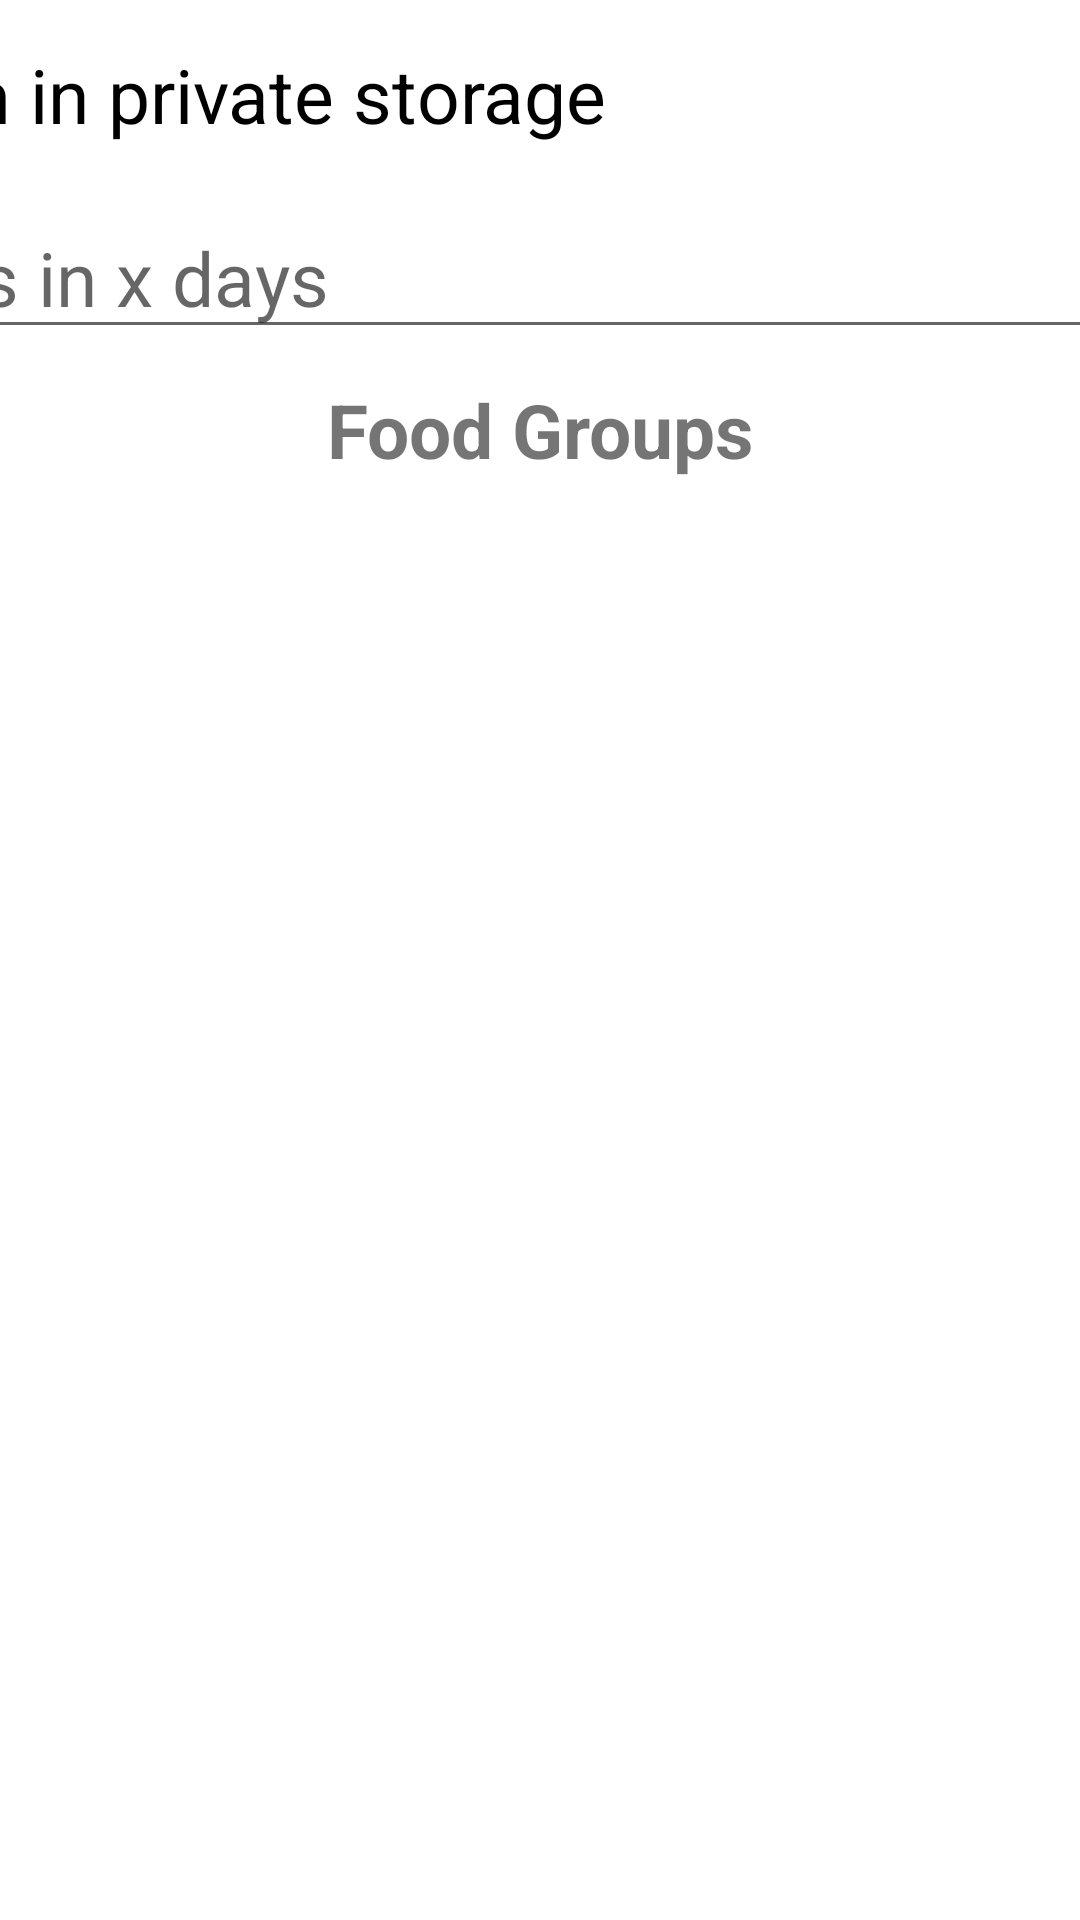

Android layout source for this screen:
<!-- AndroidManifest.xml: application theme Theme.KitchenCompanion -->
<!-- res/layout/pantry_filter_dialog.xml -->
<?xml version="1.0" encoding="utf-8"?>
<androidx.constraintlayout.widget.ConstraintLayout
    xmlns:android="http://schemas.android.com/apk/res/android"
    xmlns:app="http://schemas.android.com/apk/res-auto"
    android:layout_width="match_parent"
    android:layout_height="match_parent">

    <androidx.cardview.widget.CardView
        android:layout_width="550dp"
        android:layout_height="900dp"
        app:cardBackgroundColor="@android:color/white"
        app:cardCornerRadius="8dp"
        app:cardElevation="4dp"
        app:layout_constraintBottom_toBottomOf="parent"
        app:layout_constraintEnd_toEndOf="parent"
        app:layout_constraintStart_toStartOf="parent"
        app:layout_constraintTop_toTopOf="parent">

        <androidx.constraintlayout.widget.ConstraintLayout
            android:layout_width="match_parent"
            android:layout_height="match_parent"
            android:padding="16dp">

            <TextView
                android:id="@+id/pantryFilterTitle"
                android:layout_width="wrap_content"
                android:layout_height="wrap_content"
                android:text="Filters"
                android:textSize="40sp"
                android:textStyle="bold"
                app:layout_constraintEnd_toEndOf="parent"
                app:layout_constraintStart_toStartOf="parent"
                app:layout_constraintTop_toTopOf="parent" />

            <CheckBox
                android:id="@+id/pantryFilterLowBox"
                android:layout_width="match_parent"
                android:layout_height="wrap_content"
                android:text="Item is low"
                android:textSize="25sp"
                android:layout_marginTop="10dp"
                app:layout_constraintTop_toBottomOf="@id/pantryFilterTitle"
                app:layout_constraintStart_toStartOf="parent" />

            <CheckBox
                android:id="@+id/pantryFilterPrivateBox"
                android:layout_width="match_parent"
                android:layout_height="wrap_content"
                android:text="Item in private storage"
                android:textSize="25sp"
                android:layout_marginTop="10dp"
                app:layout_constraintTop_toBottomOf="@id/pantryFilterLowBox"
                app:layout_constraintStart_toStartOf="parent" />

            <EditText
                android:id="@+id/pantryFilterExpirationText"
                android:layout_width="match_parent"
                android:layout_height="wrap_content"
                android:hint="Expires in x days"
                android:textSize="25sp"
                android:inputType="number"
                android:layout_marginTop="10dp"
                app:layout_constraintTop_toBottomOf="@id/pantryFilterPrivateBox"
                app:layout_constraintStart_toStartOf="parent" />

            <TextView
                android:id="@+id/pantryFilterFoodGroupsLabel"
                android:layout_width="wrap_content"
                android:layout_height="wrap_content"
                android:text="Food Groups"
                android:textSize="25sp"
                android:textStyle="bold"
                app:layout_constraintTop_toBottomOf="@id/pantryFilterExpirationText"
                app:layout_constraintStart_toStartOf="parent"
                app:layout_constraintEnd_toEndOf="parent"
                app:layout_constraintBottom_toTopOf="@id/pantryFilterFoodGroups"
                android:layout_marginTop="10dp" />

            <ListView
                android:id="@+id/pantryFilterFoodGroups"
                android:layout_width="0dp"
                android:layout_height="0dp"
                android:layout_marginTop="10dp"
                app:layout_constraintTop_toBottomOf="@id/pantryFilterFoodGroupsLabel"
                app:layout_constraintStart_toStartOf="parent"
                app:layout_constraintEnd_toEndOf="parent"
                app:layout_constraintBottom_toTopOf="@id/pantryFilterButtonBarrier" />

            <androidx.constraintlayout.widget.Barrier
                android:id="@+id/pantryFilterButtonBarrier"
                android:layout_width="wrap_content"
                android:layout_height="wrap_content"
                app:barrierDirection="top"
                app:constraint_referenced_ids="pantryFilterApplyButton,pantryFilterCancelButton" />

            <Button
                android:id="@+id/pantryFilterApplyButton"
                style="@style/Widget.MaterialComponents.Button.OutlinedButton"
                android:layout_width="wrap_content"
                android:layout_height="wrap_content"
                android:text="Apply"
                android:textSize="30sp"
                android:textColor="@android:color/black"
                app:strokeWidth="3dp"
                app:layout_constraintBottom_toBottomOf="parent"
                app:layout_constraintEnd_toStartOf="@+id/pantryFilterCancelButton"
                app:layout_constraintHorizontal_chainStyle="packed"
                app:layout_constraintStart_toStartOf="parent"
                app:layout_constraintTop_toBottomOf="@+id/pantryFilterButtonBarrier" />

            <Button
                android:id="@+id/pantryFilterCancelButton"
                style="@style/Widget.MaterialComponents.Button.OutlinedButton"
                android:layout_width="wrap_content"
                android:layout_height="wrap_content"
                android:text="Cancel"
                android:textSize="30sp"
                android:textColor="@android:color/black"
                app:strokeWidth="3dp"
                app:layout_constraintBottom_toBottomOf="parent"
                app:layout_constraintEnd_toEndOf="parent"
                app:layout_constraintStart_toEndOf="@+id/pantryFilterApplyButton"
                app:layout_constraintTop_toBottomOf="@+id/pantryFilterButtonBarrier" />
        </androidx.constraintlayout.widget.ConstraintLayout>


    </androidx.cardview.widget.CardView>


</androidx.constraintlayout.widget.ConstraintLayout>
<!-- resources referenced by this layout -->
<resources>
  <style name="Theme.KitchenCompanion" parent="Theme.MaterialComponents.DayNight.DarkActionBar">
          
          <item name="colorPrimary">@color/medium_blue</item>
          <item name="colorPrimaryVariant">@color/light_blue</item>
          <item name="colorOnPrimary">@color/white</item>
          
          <item name="colorSecondary">@color/light_orange</item>
          <item name="colorSecondaryVariant">@color/bright_orange</item>
          <item name="colorOnSecondary">@color/black</item>
          
          <item name="android:statusBarColor">?attr/colorPrimary</item>
          
          <item name="android:textColorPrimary">@android:color/black</item>
      </style>
  <color name="medium_blue">#3563BC</color>
  <color name="light_blue">#B7D4E7</color>
  <color name="white">#FFFFFFFF</color>
  <color name="light_orange">#F8893C</color>
  <color name="bright_orange">#FF5929</color>
  <color name="black">#FF000000</color>
</resources>
